2-way image classification set "data" from GitHub (dark-capricornus/Brain-tumor-detection-using-cnn); label vocabulary: no tumor, tumor.

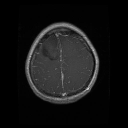
Label: tumor

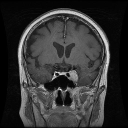
Label: tumor

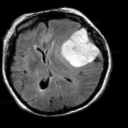
Label: tumor

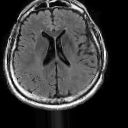
Label: no tumor

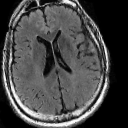
Label: no tumor

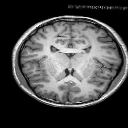
Label: no tumor
